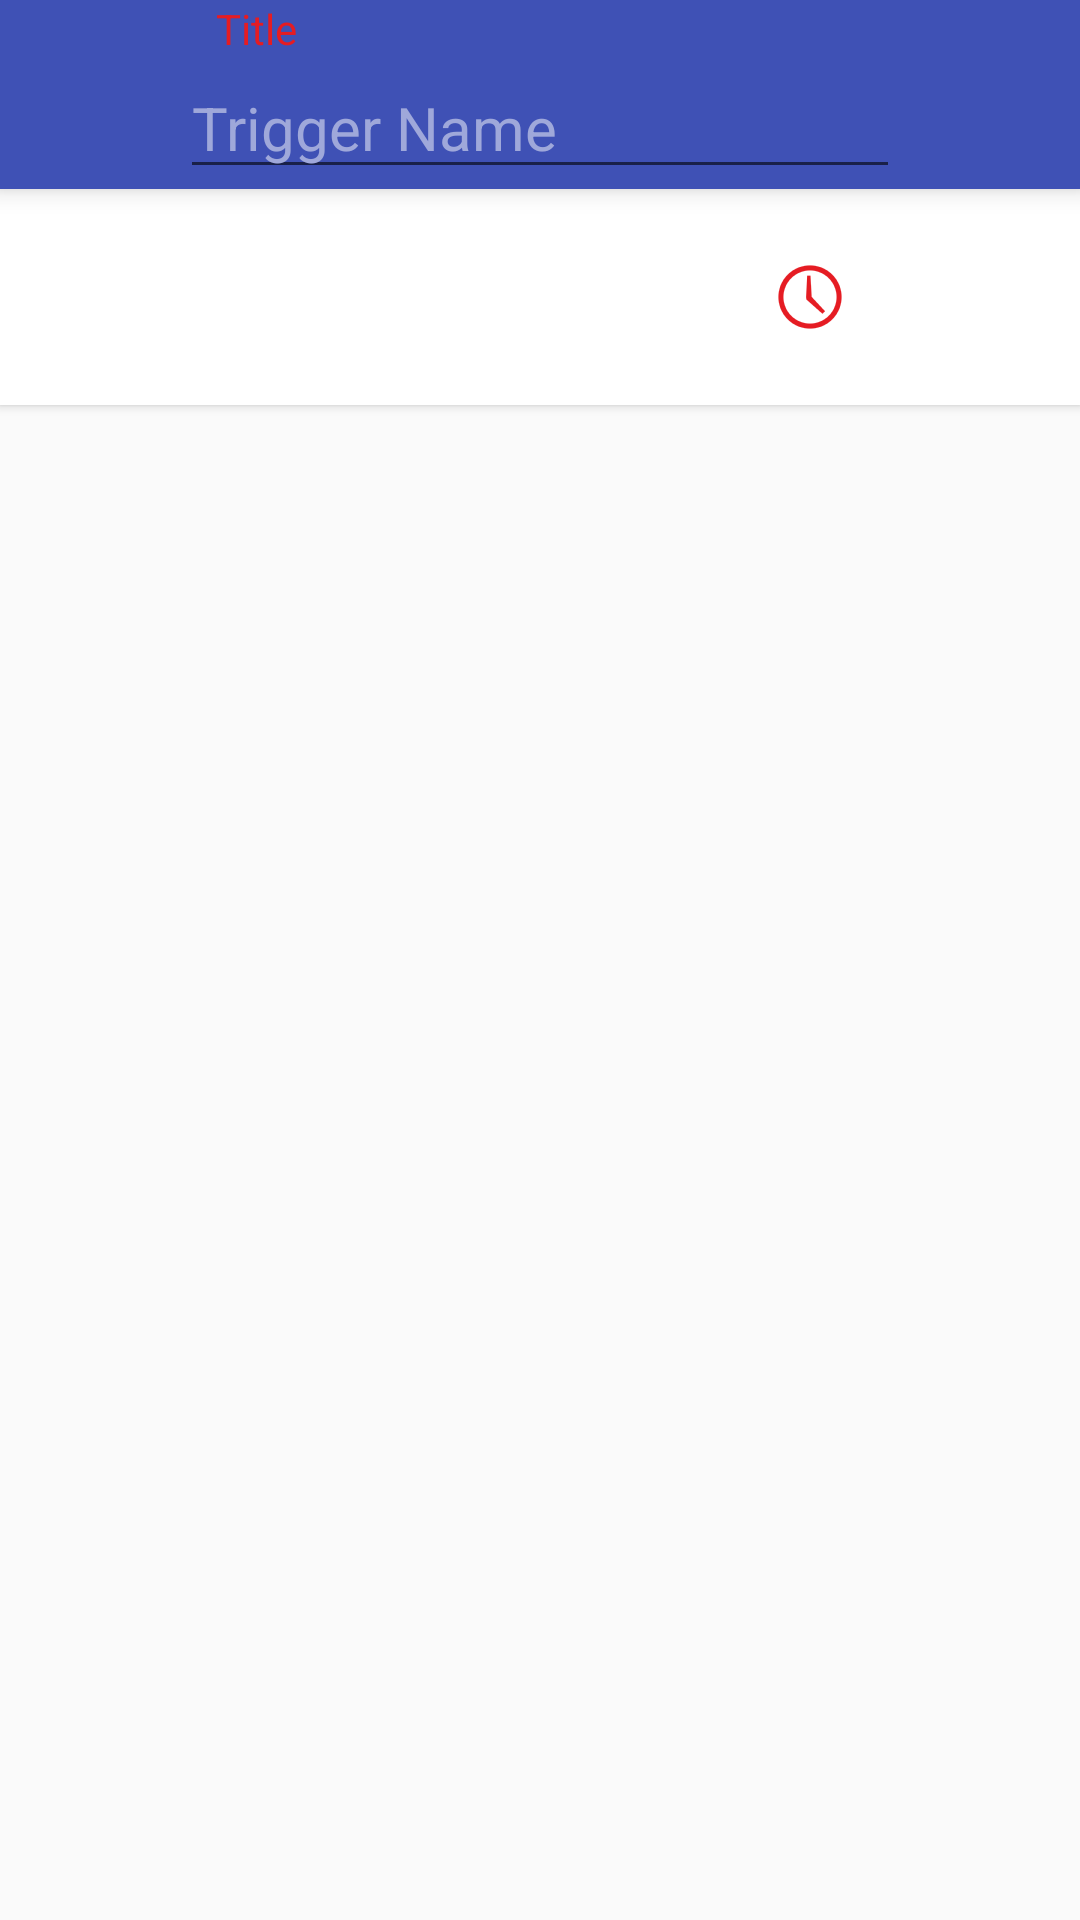

Produce the Android XML layout that renders to this screen, including the resource entries it uses.
<!-- AndroidManifest.xml: activity theme NewTriggerTheme -->
<!-- res/layout/activity_new_trigger.xml -->
<?xml version="1.0" encoding="utf-8"?>
<LinearLayout 
    xmlns:android="http://schemas.android.com/apk/res/android"
    android:layout_width="match_parent"
    android:layout_height="match_parent"
    android:orientation="vertical">
    
    <LinearLayout
        android:layout_width="match_parent"
        android:layout_height="wrap_content"
        android:orientation="vertical"
        android:background="@color/theme_primary"
        android:elevation="5dp">
        <TextView
            android:layout_width="wrap_content"
            android:layout_height="wrap_content"
            android:layout_marginLeft="@dimen/horizontal_content_margin"
            android:text="@string/title"
            android:textColor="@color/theme_accent"
            android:textSize="@dimen/font_size_body"/>
        <EditText
            android:id="@+id/txtTriggerTitle"
            android:layout_width="match_parent"
            android:layout_height="wrap_content"
            android:layout_marginLeft="@dimen/horizontal_content_margin_edittext"
            android:layout_marginRight="@dimen/horizontal_content_margin_edittext"
            android:hint="@string/hint_new_trigger"
            android:textColor="@color/font_color_light"
            android:textColorHint="@color/theme_primary_light"
            android:textColorHighlight="@color/theme_accent_light"
            android:textSize="@dimen/font_size_title"
            style="@style/MaterialEditText"/>

    </LinearLayout>
    <LinearLayout
        android:layout_width="match_parent"
        android:layout_height="wrap_content"
        android:orientation="horizontal"
        android:background="@android:color/white"
        android:elevation="2dp">
        <ImageButton
            android:id="@+id/btnLocation"
            android:layout_width="@dimen/trigger_type_button_size"
            android:layout_height="@dimen/trigger_type_button_size"
            android:layout_weight="1"
            android:contentDescription="@string/location_button_desc"
            android:background="?android:attr/selectableItemBackground"
            android:src="@drawable/ic_location"/>
        <ImageButton
            android:id="@+id/btnTime"
            android:layout_width="@dimen/trigger_type_button_size"
            android:layout_height="@dimen/trigger_type_button_size"
            android:layout_weight="1"
            android:contentDescription="@string/time_button_desc"
            android:background="?android:attr/selectableItemBackground"
            android:src="@drawable/ic_clock"/>
    </LinearLayout>
    <FrameLayout
        android:id="@+id/content"
        android:layout_width="match_parent"
        android:layout_height="match_parent"/>
    
</LinearLayout>
<!-- resources referenced by this layout -->
<resources>
  <color name="font_color_light">#ffffffff</color>
  <color name="theme_accent">#ffe51c23</color>
  <color name="theme_accent_light">#fff69988</color>
  <color name="theme_primary">#ff3f51b5</color>
  <color name="theme_primary_light">#ff9fa8da</color>
  <dimen name="font_size_body">14sp</dimen>
  <dimen name="font_size_title">20sp</dimen>
  <dimen name="horizontal_content_margin">72dp</dimen>
  <dimen name="horizontal_content_margin_edittext">60dp</dimen>
  <dimen name="trigger_type_button_size">72dp</dimen>
  <!-- drawable ic_clock: png bitmap (drawable-hdpi, 1301 bytes) -->
  <!-- drawable ic_location: png bitmap (drawable-hdpi, 858 bytes) -->
  <string name="hint_new_trigger">Trigger Name</string>
  <string name="title">Title</string>
  <style name="MaterialEditText" parent="android:Widget.EditText">
  	    <item name="android:textColor">@color/theme_accent</item>
  	</style>
  <style name="NewTriggerTheme" parent="BaseAppTheme">
          <item name="android:actionBarTheme">@style/MainActionBarThemeOverlay</item>
          <item name="android:actionBarStyle">@style/MainActionBar</item>
          <item name="android:windowActionBarOverlay">false</item>
          <item name="android:windowContentOverlay">@null</item>
      </style>
  <style name="BaseAppTheme" parent="android:Theme.Material.Light">
          <item name="android:colorPrimary">@color/theme_primary</item>
      	<item name="android:colorPrimaryDark">@color/theme_primary_dark</item>
      	<item name="android:colorAccent">@color/theme_accent</item>
      	<item name="android:colorControlHighlight">@color/theme_accent_light</item>
      	<item name="android:statusBarColor">?android:colorPrimaryDark</item>
      	<item name="android:navigationBarColor">?android:colorPrimaryDark</item>
      	<item name="android:windowContentTransitions">true</item>
      	<item name="android:windowEnterTransition">@transition/explode</item>
      	<item name="android:windowExitTransition">@transition/explode</item>
      	<item name="android:windowAllowEnterTransitionOverlap">true</item>
      	<item name="android:windowAllowExitTransitionOverlap">true</item>
      </style>
  <style name="MainActionBarThemeOverlay" parent="">
          <item name="android:colorControlNormal">?android:colorPrimaryDark</item>
          <item name="android:colorControlHighlight">@color/theme_accent_light</item>
      </style>
  <style name="MainActionBar" parent="android:Widget.Material.Light.ActionBar">
          <item name="android:background">?android:colorPrimary</item>
          <item name="android:titleTextStyle">@style/MainThemeActionBarTitleTextStyle</item>
      </style>
  <color name="theme_primary_dark">#ff303f9f</color>
  <style name="MainThemeActionBarTitleTextStyle" parent="@android:style/TextAppearance.Material.Widget.ActionBar.Title">
          <item name="android:textColor">@color/theme_accent</item>
      </style>
</resources>
